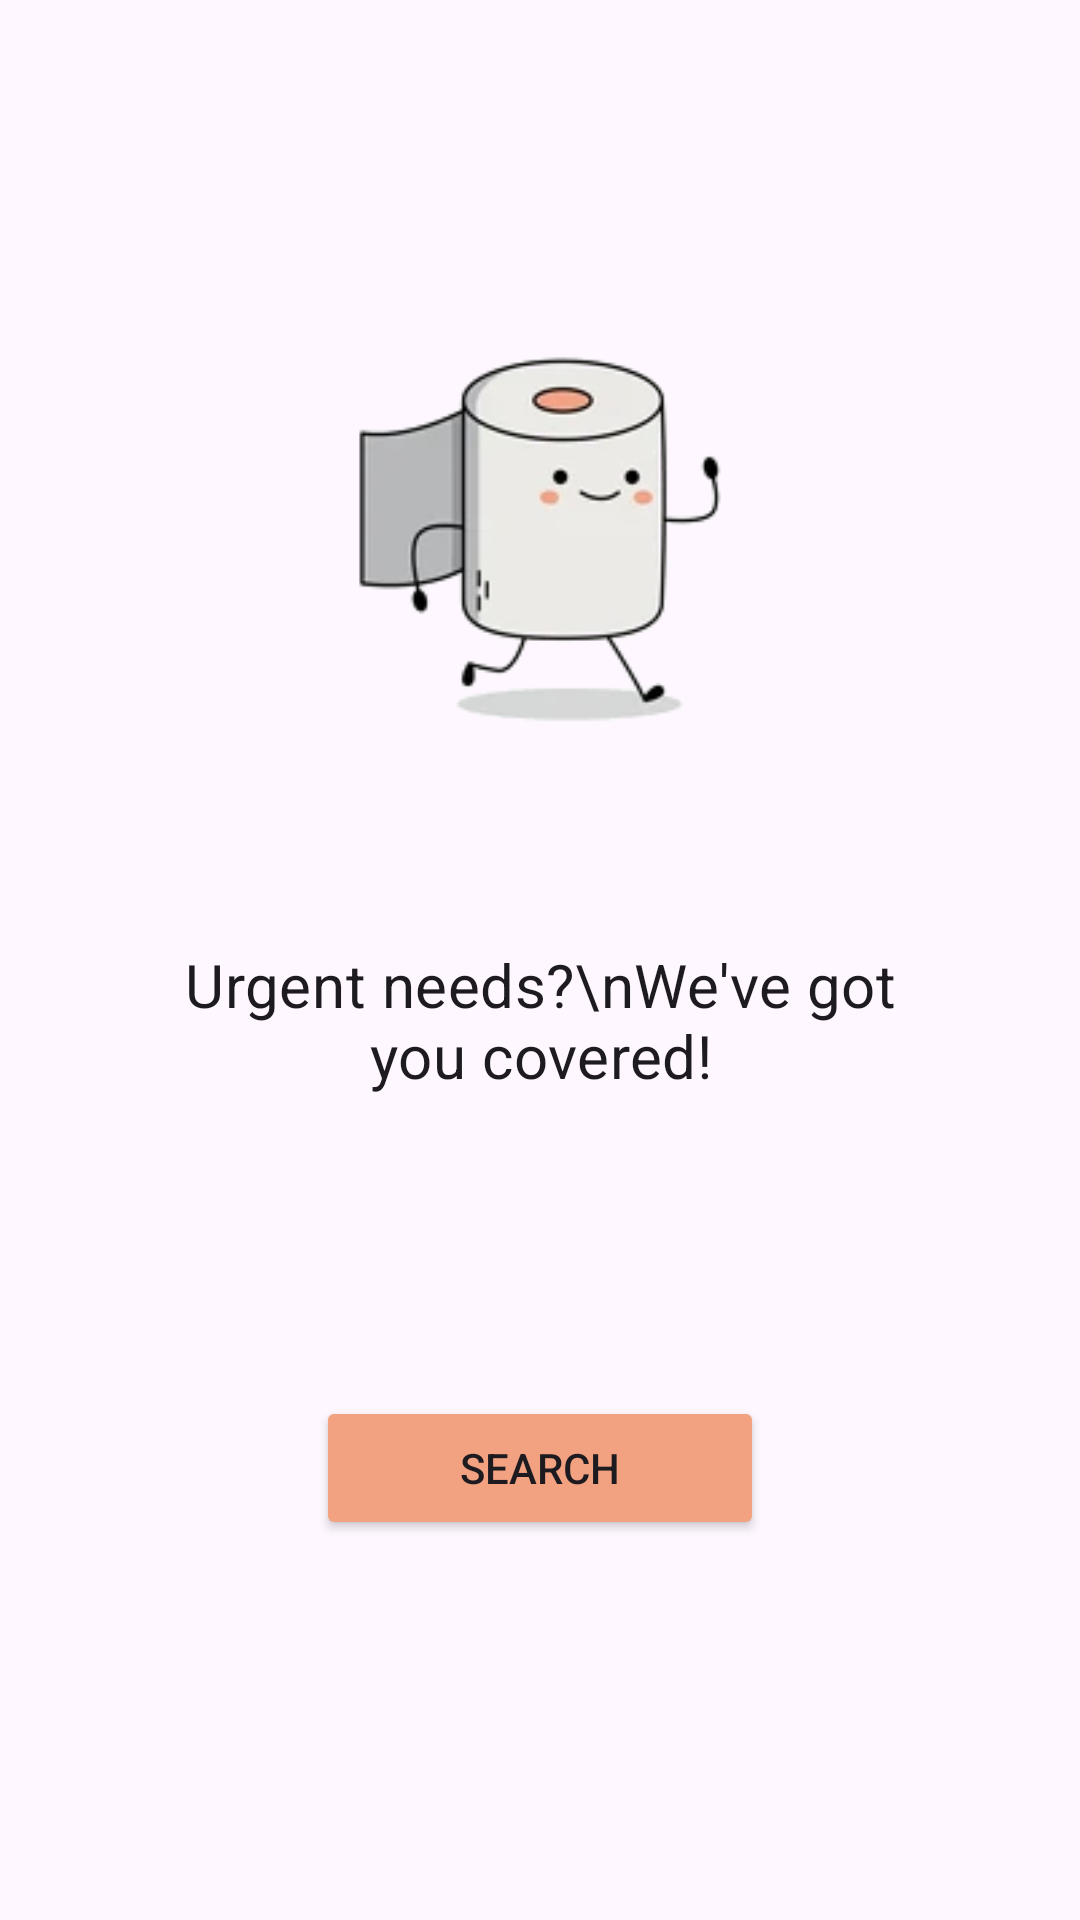

Reconstruct the res/layout file that produces this screen, plus the resources it refers to.
<!-- AndroidManifest.xml: application theme Theme.ToiletFinder -->
<!-- res/layout/activity_main.xml -->
<?xml version="1.0" encoding="utf-8"?>
<androidx.constraintlayout.widget.ConstraintLayout xmlns:android="http://schemas.android.com/apk/res/android"
    xmlns:app="http://schemas.android.com/apk/res-auto"
    xmlns:tools="http://schemas.android.com/tools"
    android:layout_width="match_parent"
    android:layout_height="match_parent"
    android:padding="16dp"
    tools:context=".MainActivity">

    <ImageView
        android:id="@+id/app_logo"
        android:layout_width="262dp"
        android:layout_height="251dp"
        android:src="@drawable/toiletfinder_logo_general"
        app:layout_constraintBottom_toTopOf="@+id/app_description"
        app:layout_constraintEnd_toEndOf="parent"
        app:layout_constraintStart_toStartOf="parent"
        app:layout_constraintTop_toTopOf="parent"
        app:layout_constraintVertical_bias="0.3"
        app:layout_constraintVertical_chainStyle="packed" />

    <TextView
        android:id="@+id/app_description"
        android:layout_width="0dp"
        android:layout_height="wrap_content"
        android:layout_marginTop="0dp"
        android:text="Urgent needs?\nWe've got you covered!"
        android:textAlignment="center"
        android:textAppearance="@style/TextAppearance.MaterialComponents.Subtitle1"
        android:fontFamily="sans-serif"
        android:textSize="20sp"
        app:layout_constraintBottom_toTopOf="@+id/explore_button"
        app:layout_constraintEnd_toEndOf="parent"
        app:layout_constraintStart_toStartOf="parent"
        app:layout_constraintTop_toBottomOf="@+id/app_logo"
        app:layout_constraintWidth_percent="0.8" />

    <Button
        android:id="@+id/explore_button"
        android:layout_width="wrap_content"
        android:layout_height="wrap_content"
        android:layout_marginTop="100dp"
        android:paddingStart="48dp"
        android:paddingTop="12dp"
        android:paddingEnd="48dp"
        android:paddingBottom="12dp"
        android:text="Search"
        android:backgroundTint="@color/button_color"
        app:cornerRadius="24dp"
        app:layout_constraintBottom_toBottomOf="parent"
        app:layout_constraintEnd_toEndOf="parent"
        app:layout_constraintStart_toStartOf="parent"
        app:layout_constraintTop_toBottomOf="@+id/app_description" />

</androidx.constraintlayout.widget.ConstraintLayout>
<!-- resources referenced by this layout -->
<resources>
  <color name="button_color">#F2A181</color>
  <!-- drawable toiletfinder_logo_general: png bitmap (drawable, 13983 bytes) -->
  <style name="Theme.ToiletFinder" parent="Base.Theme.ToiletFinder" />
  <style name="Base.Theme.ToiletFinder" parent="Theme.Material3.DayNight.NoActionBar">
          
          
      </style>
</resources>
